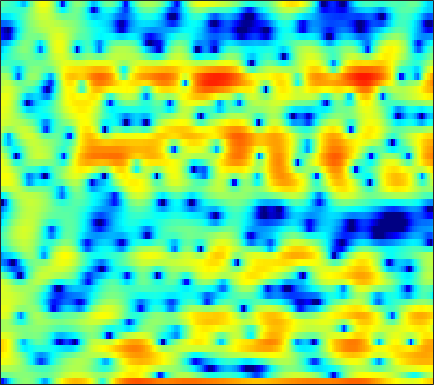

The data file committed next to this chart (first rows):
-14.625, -15.028, -11.667, -8.2085, -6.1947, -4.0776, -2.4673, -1.5271, -0.58097, 0.067359, 0.4652, 0.62086, 0.61223, 0.35427, -0.0087946, -0.76531, -1.8681, -2.97, -4.8746, -7.194, -8.9306, -8.4108, -5.7068, -2.7987
-1.301, -1.167, -0.9691, -0.7499, -0.572, -0.3361, -0.1152, 0.02967, 0.1833, 0.2804, 0.3159, 0.2942, 0.2034, 0.04705, -0.1082, -0.3577, -0.6362, -0.8462, -1.101, -1.292, -1.364, -1.32, -1.116, -0.7521
1.76, 1.809, 1.83, 1.794, 1.73, 1.6, 1.416, 1.239, 0.96, 0.6271, 0.245, -0.07033, -0.5183, -0.9842, -1.331, -1.769, -2.147, -2.374, -2.575, -2.641, -2.566, -2.422, -2.119, -1.732
4.593, 4.498, 4.301, 4.017, 3.744, 3.308, 2.779, 2.32, 1.616, 0.7968, -0.1527, -0.963, -2.197, -3.644, -4.899, -6.853, -9.194, -11.13, -13.31, -13.31, -11.26, -9.476, -7.358, -5.61
5.696, 5.469, 5.063, 4.542, 4.077, 3.37, 2.571, 1.914, 0.9761, -0.02315, -1.073, -1.881, -3.011, -4.213, -5.175, -6.521, -7.909, -8.823, -9.623, -9.655, -8.929, -8.124, -6.981, -5.931
6.806, 6.467, 5.833, 4.986, 4.202, 2.938, 1.408, 0.09159, -1.808, -3.702, -5.155, -5.678, -5.666, -5.194, -4.828, -4.414, -4.146, -4.023, -3.955, -3.977, -4.067, -4.18, -4.397, -4.708
6.704, 6.461, 5.926, 5.133, 4.34, 2.991, 1.255, -0.3303, -2.897, -5.858, -8.037, -7.917, -6.111, -4.248, -3.175, -2.159, -1.55, -1.332, -1.332, -1.645, -2.287, -3.001, -4.311, -6.126
3.645, 3.705, 3.611, 3.341, 3.037, 2.521, 1.908, 1.421, 0.7748, 0.2322, -0.1393, -0.2927, -0.3489, -0.2909, -0.2136, -0.1218, -0.113, -0.2001, -0.4399, -0.8498, -1.462, -2.065, -3.052, -4.243
0.9829, 1.306, 1.53, 1.545, 1.435, 1.175, 0.8233, 0.5526, 0.2344, 0.01035, -0.09198, -0.09632, -0.01671, 0.1196, 0.2342, 0.367, 0.4364, 0.4377, 0.3591, 0.2024, -0.05409, -0.3034, -0.6939, -1.111
1.056, 1.391, 1.486, 1.205, 0.7541, -0.147, -1.349, -2.379, -3.625, -4.243, -3.873, -3.136, -1.953, -0.8585, -0.1833, 0.494, 0.9378, 1.143, 1.261, 1.218, 1.065, 0.903, 0.6463, 0.3759
3.675, 3.746, 3.54, 2.947, 2.215, 0.7811, -1.326, -3.528, -7.435, -10.47, -7.704, -4.975, -2.279, -0.4936, 0.4096, 1.164, 1.512, 1.561, 1.363, 0.9002, 0.263, -0.2878, -1.04, -1.711
4.121, 4.16, 4.045, 3.74, 3.395, 2.798, 2.104, 1.577, 0.9655, 0.5779, 0.4294, 0.4631, 0.5991, 0.6933, 0.6816, 0.4958, 0.05568, -0.4712, -1.467, -2.839, -4.685, -6.459, -9.479, -13.46
3.523, 3.627, 3.658, 3.576, 3.448, 3.206, 2.917, 2.683, 2.369, 2.045, 1.723, 1.478, 1.127, 0.6984, 0.3065, -0.3539, -1.204, -1.994, -3.255, -4.804, -6.719, -8.391, -10.81, -13.19
3.348, 3.429, 3.441, 3.361, 3.255, 3.063, 2.83, 2.643, 2.371, 2.091, 1.813, 1.587, 1.236, 0.8096, 0.4263, -0.1951, -0.9669, -1.665, -2.773, -4.09, -5.594, -6.832, -8.618, -10.43
3.638, 3.548, 3.331, 3.025, 2.755, 2.377, 1.999, 1.74, 1.463, 1.282, 1.201, 1.166, 1.146, 1.113, 1.037, 0.8106, 0.4326, 0.01607, -0.7536, -1.75, -3.005, -4.209, -6.198, -8.779
3.308, 2.926, 2.297, 1.529, 0.8515, -0.1514, -1.209, -1.945, -2.622, -2.718, -2.194, -1.502, -0.4482, 0.5241, 1.121, 1.719, 2.049, 2.135, 2.034, 1.671, 1.049, 0.4445, -0.5546, -1.731
-0.3123, -0.9306, -1.92, -3.131, -4.202, -5.986, -8.395, -11.03, -17.57, -26.31, -12.87, -8.486, -4.746, -2.221, -0.8065, 0.6113, 1.613, 2.145, 2.622, 2.847, 2.881, 2.827, 2.649, 2.401
-6.067, -6.744, -7.958, -9.397, -10.56, -11.82, -12.43, -12.4, -11.87, -10.63, -8.734, -7.024, -4.821, -2.954, -1.775, -0.5208, 0.4351, 0.9804, 1.529, 1.956, 2.306, 2.515, 2.757, 2.966
-10.45, -10.54, -11.5, -13.87, -17.19, -27.93, -20.7, -14.85, -10.33, -7.386, -5.218, -3.872, -2.459, -1.411, -0.8409, -0.3419, -0.1361, -0.1032, -0.1439, -0.09237, 0.1997, 0.6054, 1.34, 2.156
-9.665, -8.435, -7.468, -7.038, -6.821, -6.368, -5.48, -4.526, -3.087, -1.749, -0.6026, 0.06369, 0.6355, 0.8602, 0.755, 0.1866, -0.9521, -2.272, -4.835, -8.252, -9.239, -6.715, -3.044, -0.3007
-5.554, -4.642, -3.553, -2.6, -1.964, -1.169, -0.4101, 0.1317, 0.809, 1.379, 1.81, 1.99, 2.015, 1.765, 1.346, 0.4622, -0.8548, -2.132, -4.173, -6.138, -6.663, -5.76, -3.766, -1.871
-3.383, -2.658, -1.724, -0.8468, -0.2316, 0.513, 1.168, 1.596, 2.059, 2.401, 2.578, 2.595, 2.466, 2.118, 1.725, 1.026, 0.1491, -0.5993, -1.61, -2.527, -3.247, -3.568, -3.683, -3.446
-2.782, -2.022, -1.048, -0.1328, 0.505, 1.275, 1.94, 2.357, 2.801, 3.099, 3.244, 3.244, 3.09, 2.747, 2.368, 1.679, 0.7906, -0.02596, -1.321, -2.887, -4.787, -6.432, -8.795, -10.3
-4.059, -3.055, -1.81, -0.6774, 0.08501, 0.9944, 1.77, 2.26, 2.789, 3.164, 3.384, 3.44, 3.357, 3.098, 2.772, 2.16, 1.32, 0.5302, -0.7963, -2.486, -4.678, -6.772, -10.21, -13.11
-6.622, -5.302, -3.743, -2.373, -1.451, -0.3592, 0.5821, 1.19, 1.864, 2.381, 2.735, 2.892, 2.961, 2.864, 2.679, 2.293, 1.738, 1.221, 0.3965, -0.5456, -1.558, -2.29, -3.137, -3.653
-8.468, -7.292, -5.765, -4.307, -3.266, -1.978, -0.8357, -0.08382, 0.7685, 1.45, 1.958, 2.229, 2.455, 2.522, 2.482, 2.309, 2.015, 1.725, 1.27, 0.7509, 0.2189, -0.172, -0.6441, -1.024
-10.84, -10.01, -8.335, -6.388, -4.957, -3.216, -1.726, -0.7771, 0.2706, 1.09, 1.706, 2.047, 2.351, 2.51, 2.54, 2.474, 2.305, 2.115, 1.793, 1.407, 0.9719, 0.6195, 0.1495, -0.3202
-28.09, -20.65, -12.09, -7.605, -5.277, -2.949, -1.214, -0.2117, 0.8301, 1.588, 2.124, 2.407, 2.644, 2.76, 2.769, 2.703, 2.546, 2.375, 2.064, 1.675, 1.185, 0.7661, 0.1154, -0.6258
-5.669, -5.325, -4.06, -2.464, -1.319, -0.02307, 0.9751, 1.535, 2.055, 2.352, 2.486, 2.501, 2.463, 2.379, 2.297, 2.179, 2.014, 1.868, 1.596, 1.236, 0.7494, 0.2896, -0.5289, -1.599
1.712, 1.825, 2.081, 2.402, 2.625, 2.824, 2.846, 2.736, 2.383, 1.829, 1.125, 0.5589, -0.103, -0.5603, -0.7043, -0.7327, -0.6974, -0.6907, -0.7295, -0.8976, -1.108, -1.355, -1.79, -2.442
4.256, 4.401, 4.5, 4.458, 4.311, 3.939, 3.315, 2.633, 1.392, -0.3314, -2.707, -4.956, -8.362, -9.899, -8.851, -6.947, -5.694, -5.344, -5.388, -5.708, -5.854, -5.586, -4.754, -3.887
4.382, 4.669, 4.786, 4.623, 4.337, 3.741, 2.901, 2.078, 0.688, -1.175, -3.6, -5.939, -9.365, -11.01, -9.95, -8.237, -7.523, -7.795, -9.642, -13.95, -27.83, -18.02, -9.996, -6.042
4.131, 4.239, 4.064, 3.595, 3.105, 2.317, 1.44, 0.8048, -0.00761, -0.7802, -1.494, -1.994, -2.552, -2.925, -3.112, -3.253, -3.585, -3.975, -4.782, -5.667, -6.1, -5.811, -4.634, -3.34
4.448, 3.978, 3.058, 1.821, 0.6589, -1.096, -2.775, -3.603, -3.698, -2.834, -1.836, -1.118, -0.3969, 0.184, 0.4596, 0.694, 0.775, 0.7201, 0.5934, 0.3992, 0.208, 0.1004, -0.07033, -0.285
3.683, 2.785, 1.312, -0.578, -2.405, -5.817, -11.69, -21.42, -13.63, -6.907, -3.366, -1.592, 0.1122, 1.273, 1.912, 2.461, 2.793, 2.901, 2.901, 2.76, 2.498, 2.208, 1.636, 0.8596
1.32, 0.2283, -1.278, -2.73, -3.697, -4.724, -5.332, -5.367, -4.664, -3.295, -1.727, -0.6519, 0.5978, 1.504, 2.017, 2.482, 2.717, 2.79, 2.725, 2.531, 2.213, 1.889, 1.377, 0.7035
-0.915, -2.885, -5.87, -8.21, -8.206, -6.426, -4.419, -3.135, -1.675, -0.4543, 0.6096, 1.28, 1.973, 2.462, 2.671, 2.788, 2.71, 2.546, 2.236, 1.853, 1.431, 1.131, 0.7492, 0.3657
-0.00341, -2.065, -5.706, -9.137, -8.444, -5.04, -2.243, -0.6948, 0.8441, 1.934, 2.691, 3.07, 3.331, 3.37, 3.232, 2.824, 2.188, 1.547, 0.5722, -0.4357, -1.231, -1.558, -1.621, -1.364
2.683, 2.054, 1.272, 0.7822, 0.6956, 0.9308, 1.405, 1.793, 2.259, 2.609, 2.764, 2.76, 2.591, 2.174, 1.702, 0.7822, -0.5204, -1.822, -4.182, -7.651, -12.35, -14.05, -10.1, -6.46
3.535, 3.345, 3.052, 2.772, 2.583, 2.368, 2.172, 2.03, 1.811, 1.529, 1.186, 0.8758, 0.396, -0.235, -0.7952, -1.687, -2.853, -3.929, -5.698, -7.83, -9.754, -10.13, -8.729, -6.539
3.818, 3.725, 3.508, 3.176, 2.868, 2.377, 1.799, 1.314, 0.583, -0.2137, -1.013, -1.584, -2.293, -2.865, -3.241, -3.672, -4.09, -4.4, -4.824, -5.116, -5.184, -5.013, -4.48, -3.661
4.154, 4.081, 3.848, 3.446, 3.024, 2.282, 1.323, 0.4402, -0.9403, -2.531, -4.276, -5.525, -6.773, -7.146, -6.95, -6.453, -5.876, -5.512, -5.093, -4.719, -4.303, -3.932, -3.281, -2.486
4.391, 4.396, 4.227, 3.847, 3.398, 2.559, 1.384, 0.2438, -1.717, -4.374, -8.139, -12.46, -23.67, -17.68, -12.72, -9.369, -7.608, -6.826, -6.178, -5.825, -5.482, -5.13, -4.41, -3.377
3.916, 4.146, 4.226, 4.028, 3.7, 3.022, 2.065, 1.156, -0.3429, -2.161, -4.259, -5.836, -7.405, -7.79, -7.45, -6.889, -6.662, -6.811, -7.553, -8.779, -10.26, -10.9, -10.21, -7.851
2.546, 3.108, 3.506, 3.527, 3.337, 2.845, 2.173, 1.588, 0.7777, -0.04198, -0.8303, -1.361, -1.923, -2.473, -2.865, -3.494, -4.393, -5.398, -7.356, -10.29, -14.76, -19.24, -18.29, -12.51
1.665, 2.297, 2.651, 2.538, 2.172, 1.398, 0.4298, -0.2427, -0.8431, -0.9729, -0.7093, -0.4447, -0.1955, -0.1078, -0.2351, -0.6806, -1.49, -2.373, -3.931, -5.973, -8.502, -10.46, -13.24, -14.09
1.166, 1.459, 1.409, 0.7981, -0.09704, -2.012, -5.114, -8.539, -12.16, -8.135, -4.197, -2.243, -0.5634, 0.4496, 0.8375, 0.9524, 0.6491, 0.1767, -0.7858, -2.12, -3.894, -5.54, -7.984, -9.005
-1.242, -1.074, -1.13, -1.598, -2.254, -3.599, -5.44, -6.919, -7.818, -6.546, -4.429, -2.998, -1.524, -0.5593, -0.09193, 0.2324, 0.2829, 0.178, -0.09522, -0.4716, -0.8566, -1.083, -1.179, -0.8843
-3.852, -3.44, -3.041, -2.842, -2.822, -2.923, -3.054, -3.094, -3.006, -2.663, -2.161, -1.756, -1.267, -0.926, -0.7596, -0.6631, -0.6646, -0.6772, -0.6651, -0.5734, -0.3581, -0.1067, 0.3427, 0.8951
-5.894, -5.066, -4.132, -3.374, -2.9, -2.374, -1.916, -1.604, -1.234, -0.9208, -0.6787, -0.5766, -0.5703, -0.7429, -1.01, -1.51, -2.095, -2.465, -2.672, -2.346, -1.523, -0.7215, 0.3967, 1.427
-7.559, -6.523, -5.359, -4.33, -3.612, -2.691, -1.853, -1.288, -0.6182, -0.1128, 0.1949, 0.2685, 0.09859, -0.4363, -1.153, -2.656, -5.038, -7.665, -11.71, -9.853, -5.207, -2.571, -0.007661, 1.806
-10.39, -9.804, -9.026, -8.099, -7.221, -5.848, -4.39, -3.346, -2.115, -1.125, -0.4296, -0.1163, -0.004801, -0.2883, -0.7802, -1.877, -3.521, -5.012, -6.457, -5.632, -3.134, -1.268, 0.8063, 2.352
-15.05, -15.81, -17.35, -17.98, -16.24, -12.55, -9.198, -7.141, -4.964, -3.306, -2.071, -1.391, -0.765, -0.4264, -0.3301, -0.3595, -0.4726, -0.5299, -0.4327, -0.04029, 0.6159, 1.207, 2, 2.701
-15.91, -16.91, -19.13, -20.69, -18.65, -14.24, -10.59, -8.42, -6.116, -4.313, -2.904, -2.05, -1.137, -0.4315, -0.0185, 0.4233, 0.7832, 1.026, 1.333, 1.654, 1.98, 2.224, 2.515, 2.75
-11.43, -11.35, -11.19, -10.73, -10.09, -8.896, -7.469, -6.374, -4.991, -3.728, -2.603, -1.847, -0.9525, -0.1713, 0.3441, 0.9421, 1.445, 1.764, 2.115, 2.375, 2.548, 2.617, 2.635, 2.561
-6.534, -6.48, -6.336, -6.075, -5.803, -5.319, -4.748, -4.275, -3.592, -2.883, -2.129, -1.543, -0.74, 0.06256, 0.6479, 1.368, 1.986, 2.365, 2.748, 2.967, 3.015, 2.931, 2.665, 2.225
-2.788, -2.986, -3.163, -3.264, -3.301, -3.31, -3.316, -3.324, -3.302, -3.178, -2.839, -2.374, -1.471, -0.3681, 0.4968, 1.588, 2.514, 3.067, 3.578, 3.827, 3.79, 3.568, 2.987, 2.067
-1.38, -1.865, -2.353, -2.667, -2.827, -3.09, -3.516, -4.042, -5.155, -6.685, -8.037, -7.817, -5.514, -2.638, -0.7505, 1.281, 2.798, 3.637, 4.385, 4.744, 4.72, 4.451, 3.731, 2.556
